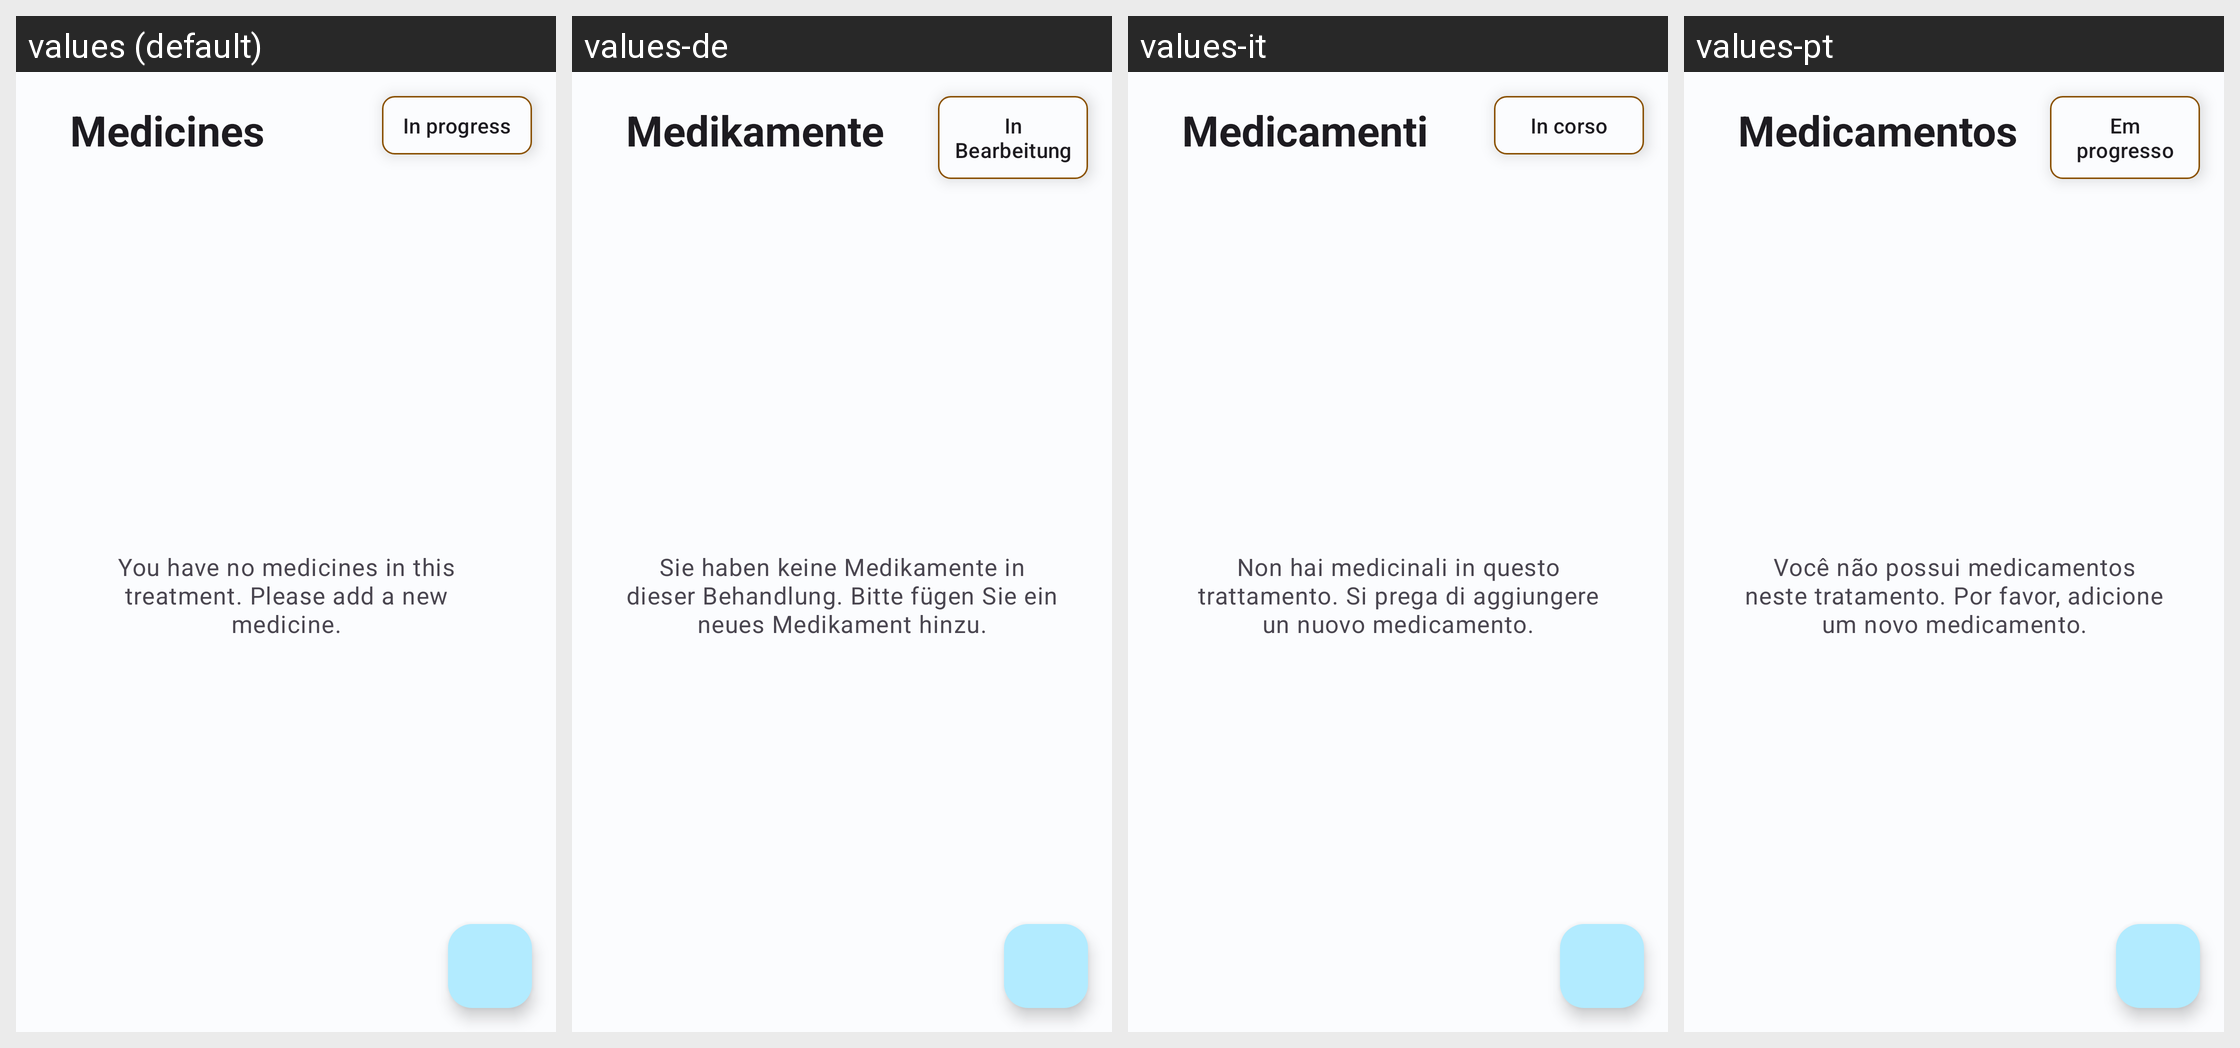

Strings drawn on this Android screen and how each of the app's shown locales translates them:
Android screen res/layout/fragment_medicines.xml rendered under 4 locales, left to right: values (default), values-de, values-it, values-pt. Device: Nexus 5 (rendered at 1080×1920; each locale shown at half size, 540×960, under a caption strip naming it); theme Theme.HealthTrackR.
Other locales in the repository, not shown: values-da, values-es, values-fr, values-ru, values-sv.
Strings drawn on this screen, with the default value and each locale's value (text and hints the layout hard-codes, and strings that could not be matched under every locale, appear in the picture but are not listed):

treatments_status_in_progress
  values: In progress
  values-de: In Bearbeitung
  values-it: In corso
  values-pt: Em progresso

medicines_app_bar_title
  values: Medicines
  values-de: Medikamente
  values-it: Medicamenti
  values-pt: Medicamentos

medicines_no_elements
  values: You have no medicines in this treatment. Please add a new medicine.
  values-de: Sie haben keine Medikamente in dieser Behandlung. Bitte fügen Sie ein neues Medikament hinzu.
  values-it: Non hai medicinali in questo trattamento. Si prega di aggiungere un nuovo medicamento.
  values-pt: Você não possui medicamentos neste tratamento. Por favor, adicione um novo medicamento.
